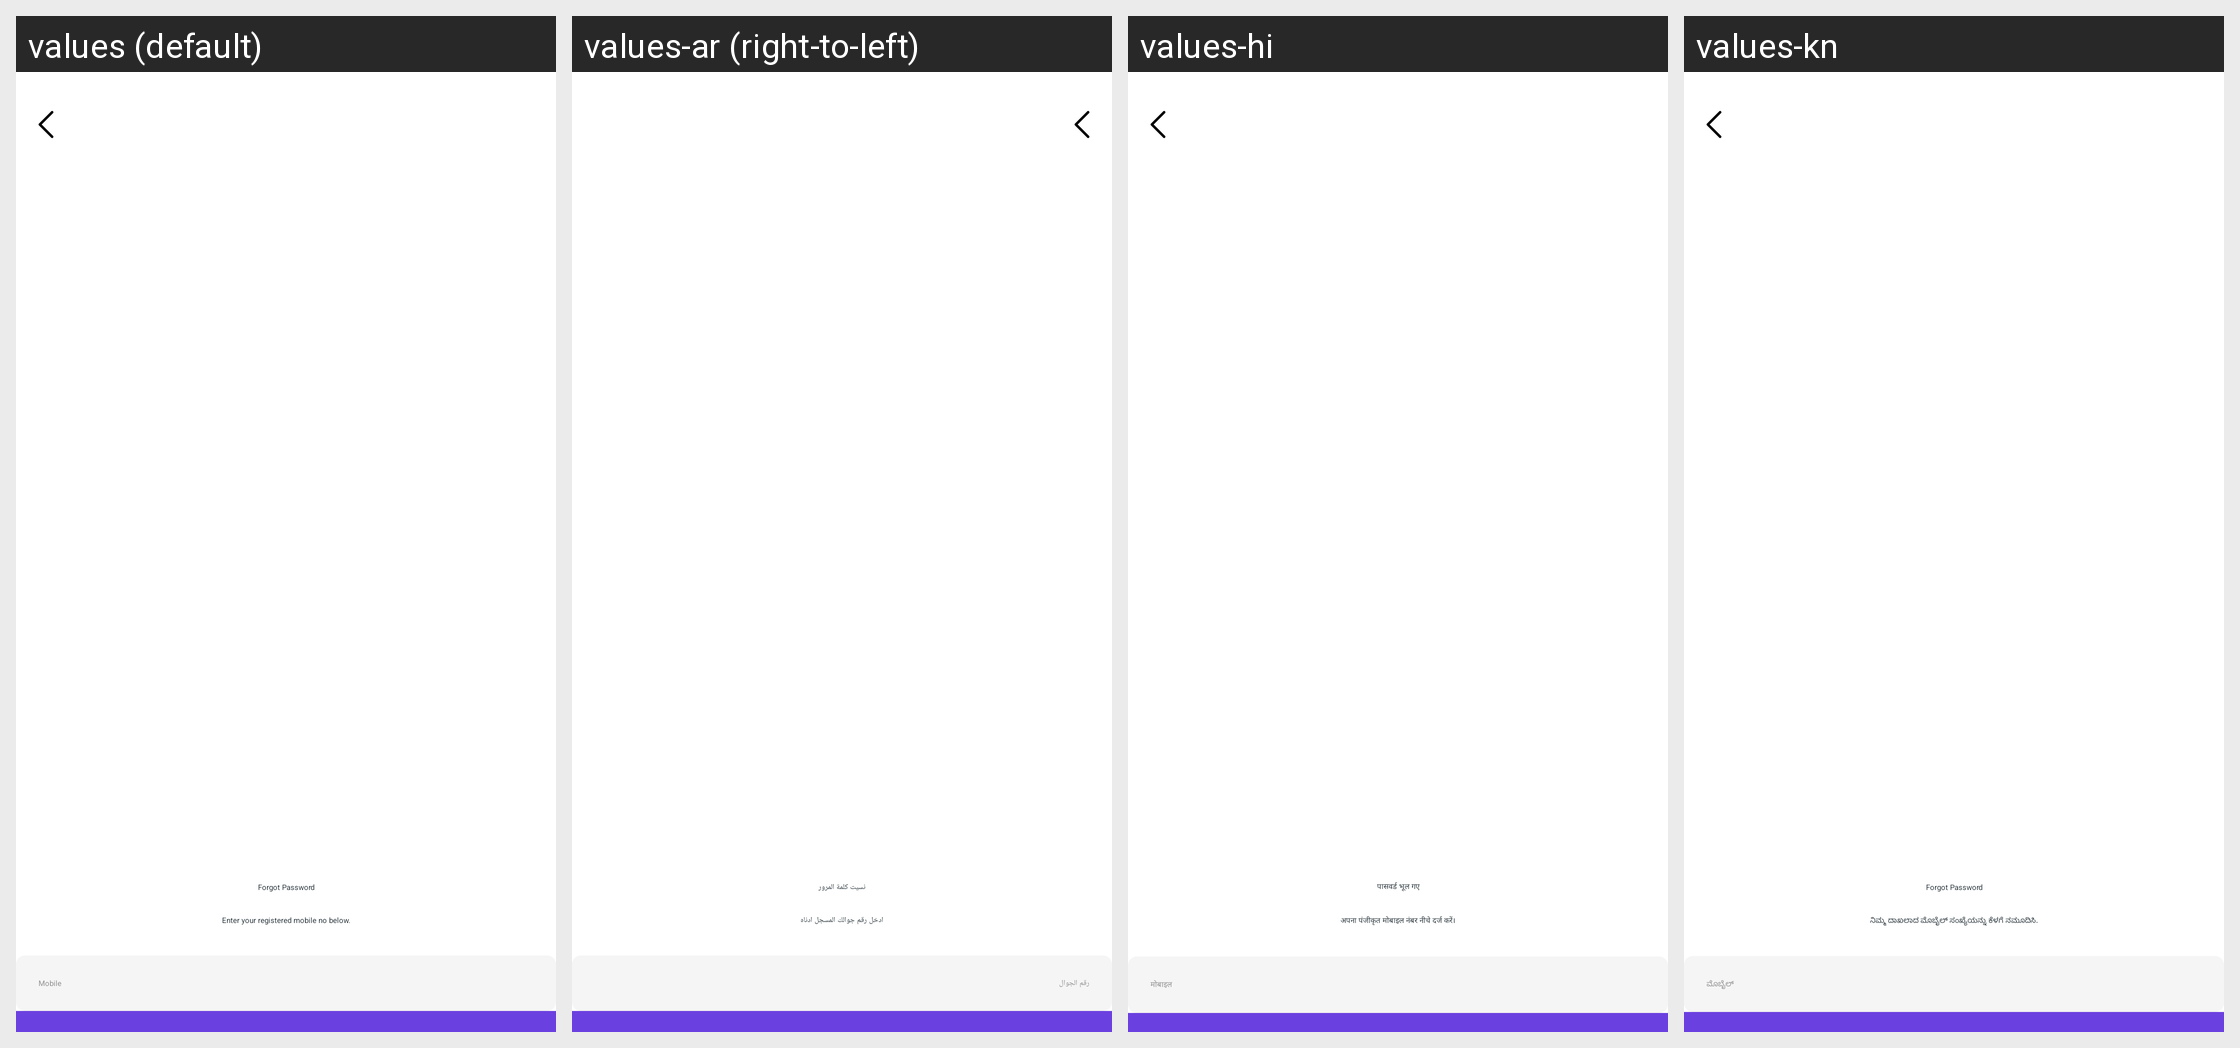

This grid shows one Android layout under several languages. Give, for every string resource on the screen, its name, the default text and each shown locale's text.
Android screen res/layout/act_forgot_password.xml rendered under 4 locales, left to right: values (default), values-ar (right-to-left), values-hi, values-kn. Device: Nexus 5 (rendered at 1080×1920; each locale shown at half size, 540×960, under a caption strip naming it); theme Theme.Ikksa.
Strings drawn on this screen, with the default value and each locale's value (text and hints the layout hard-codes, and strings that could not be matched under every locale, appear in the picture but are not listed):

forget_password
  values: Forgot Password
  values-ar: نسيت كلمة المرور
  values-hi: पासवर्ड भूल गए
  values-kn: Forgot Password  [not translated; the default value is used]

forget_info_text
  values: Enter your registered mobile no below.
  values-ar: ادخل رقم جوالك المسجل ادناه
  values-hi: अपना पंजीकृत मोबाइल नंबर नीचे दर्ज करें।
  values-kn: ನಿಮ್ಮ ದಾಖಲಾದ ಮೊಬೈಲ್ ಸಂಖ್ಯೆಯನ್ನು ಕೆಳಗೆ ನಮೂದಿಸಿ.

mobile
  values: Mobile
  values-ar: رقم الجوال
  values-hi: मोबाइल
  values-kn: ಮೊಬೈಲ್
